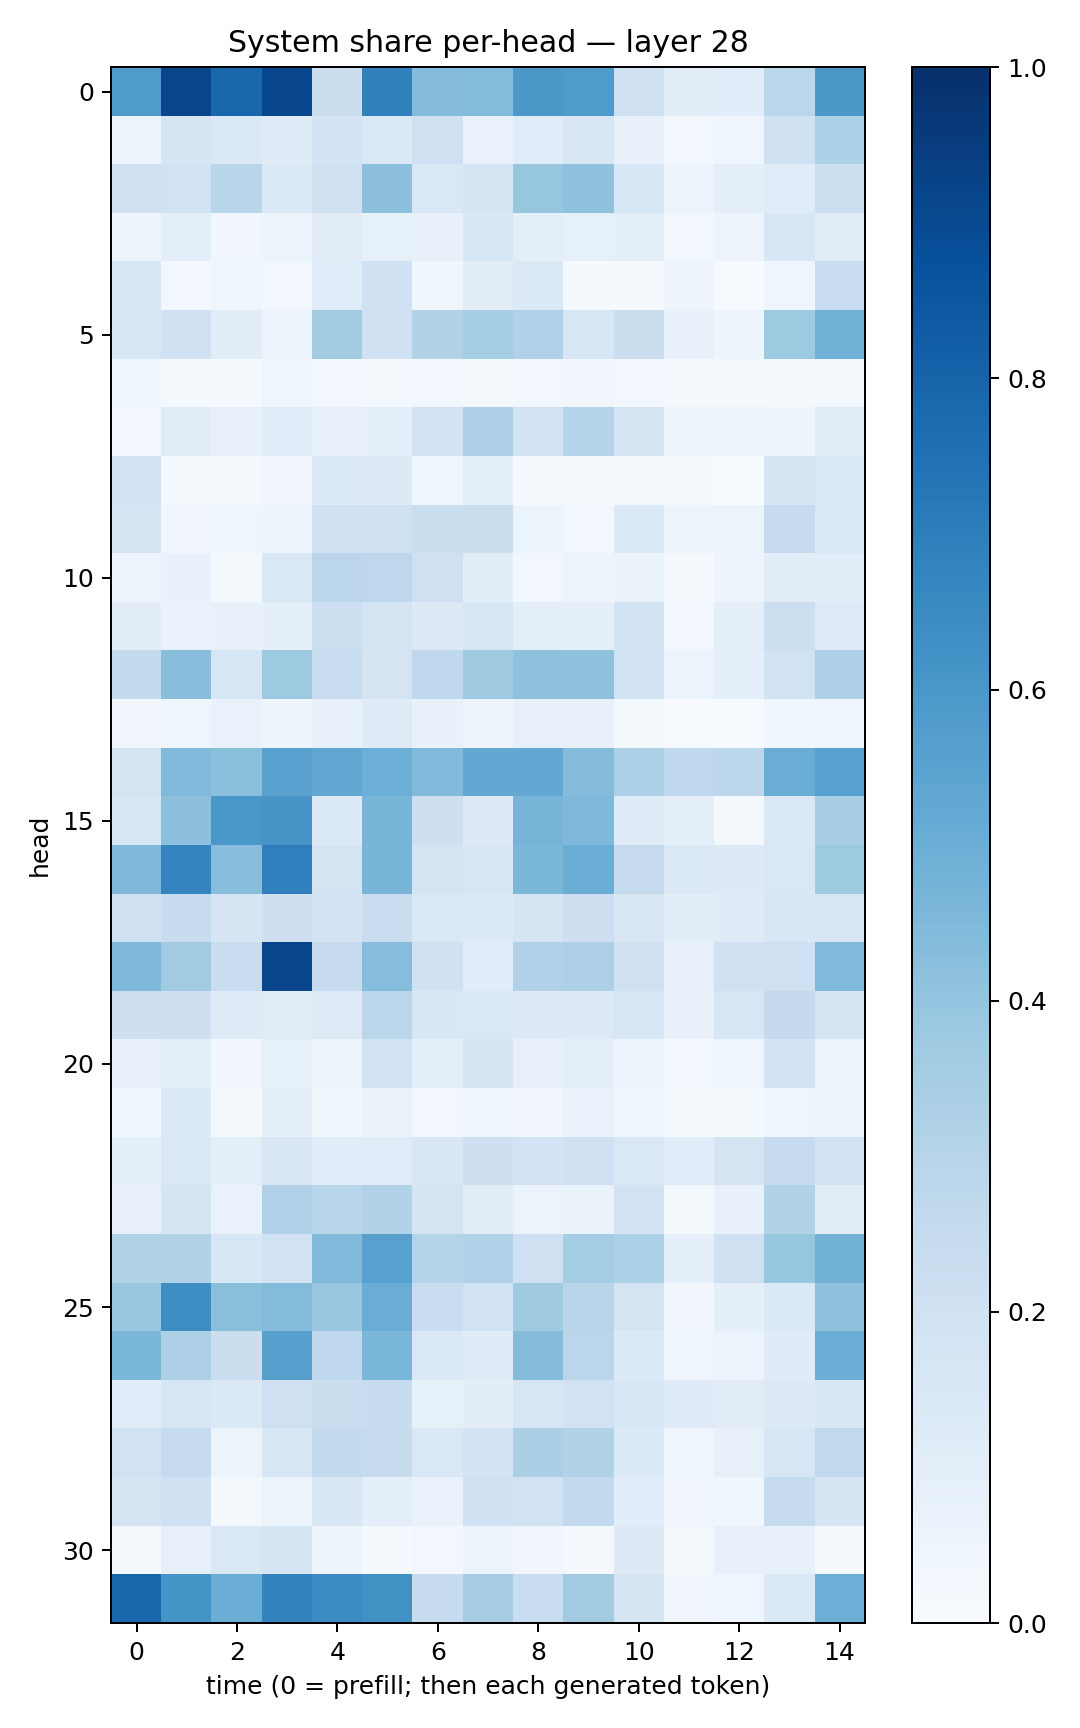

The table this chart was drawn from, first rows:
0.58236116, 0.91644204, 0.7888665, 0.9093311, 0.22515716, 0.6843293, 0.43549836, 0.44025043, 0.59423596, 0.5826917, 0.20182495, 0.111986294, 0.106139116, 0.28644764, 0.59589595
0.05085, 0.1683, 0.1388, 0.121, 0.181, 0.1389, 0.2096, 0.06992, 0.1149, 0.1486, 0.07233, 0.02747, 0.04365, 0.2001, 0.3306
0.2047, 0.1931, 0.2893, 0.1377, 0.1974, 0.4151, 0.145, 0.1643, 0.3915, 0.4077, 0.1556, 0.05804, 0.08869, 0.1141, 0.2177
0.05563, 0.09799, 0.03295, 0.05175, 0.1114, 0.08462, 0.07761, 0.1548, 0.09417, 0.08401, 0.09492, 0.03103, 0.05007, 0.1552, 0.1118
0.1567, 0.02642, 0.04633, 0.02891, 0.1161, 0.2021, 0.03874, 0.1122, 0.1383, 0.0155, 0.01043, 0.04985, 0.004693, 0.04281, 0.2285
0.1593, 0.2013, 0.1048, 0.05819, 0.3583, 0.2006, 0.3096, 0.353, 0.3198, 0.1566, 0.22, 0.07398, 0.04763, 0.3718, 0.4857
0.04222, 0.01257, 0.01268, 0.04265, 0.02419, 0.02136, 0.02755, 0.01805, 0.03044, 0.03471, 0.0291, 0.02052, 0.02208, 0.01882, 0.02235
0.02588, 0.1131, 0.07745, 0.1062, 0.08172, 0.08608, 0.1818, 0.327, 0.1836, 0.3047, 0.1644, 0.05407, 0.05594, 0.05077, 0.1101
0.1811, 0.0121, 0.01453, 0.03269, 0.139, 0.1315, 0.03963, 0.1013, 0.01049, 0.008803, 0.01752, 0.01276, 0.00779, 0.1682, 0.1426
0.1784, 0.03214, 0.03984, 0.05419, 0.2108, 0.1981, 0.2215, 0.2208, 0.06145, 0.02765, 0.1389, 0.04971, 0.06087, 0.2465, 0.1452
0.0472, 0.07201, 0.01954, 0.1413, 0.2821, 0.2762, 0.2069, 0.1054, 0.02592, 0.0571, 0.06349, 0.009927, 0.05063, 0.1111, 0.1032
0.1018, 0.06814, 0.0736, 0.09169, 0.2153, 0.1751, 0.128, 0.1579, 0.09814, 0.08999, 0.1836, 0.02462, 0.09502, 0.218, 0.1236
0.2577, 0.4284, 0.1622, 0.3724, 0.2308, 0.1743, 0.2674, 0.3683, 0.4137, 0.4099, 0.1861, 0.05159, 0.09252, 0.1914, 0.3272
0.0338, 0.03973, 0.06807, 0.04967, 0.07361, 0.1212, 0.0707, 0.04862, 0.08024, 0.0757, 0.01565, 0.004534, 0.006158, 0.0367, 0.0463
0.1764, 0.4486, 0.419, 0.5569, 0.5282, 0.4997, 0.4439, 0.5263, 0.5247, 0.4348, 0.3302, 0.2672, 0.2811, 0.5064, 0.5553
0.1636, 0.4155, 0.6004, 0.6073, 0.1356, 0.4655, 0.2116, 0.1265, 0.4709, 0.4496, 0.1174, 0.09873, 0.01892, 0.1475, 0.3428
0.4525, 0.6719, 0.4285, 0.6923, 0.1778, 0.4683, 0.1794, 0.1518, 0.4589, 0.5019, 0.2423, 0.1404, 0.1322, 0.1407, 0.3729
0.1969, 0.2386, 0.1656, 0.2115, 0.1827, 0.2293, 0.1444, 0.1359, 0.1658, 0.2116, 0.15, 0.1046, 0.1174, 0.1524, 0.1626
0.4523, 0.3596, 0.2325, 0.9159, 0.2487, 0.4314, 0.2021, 0.1164, 0.319, 0.3277, 0.2021, 0.07889, 0.1998, 0.2034, 0.4479
0.212, 0.2121, 0.1219, 0.11, 0.1249, 0.2884, 0.1541, 0.1413, 0.1327, 0.128, 0.1565, 0.07173, 0.1572, 0.2511, 0.1643
0.07531, 0.09596, 0.03413, 0.08247, 0.0522, 0.1919, 0.1005, 0.1652, 0.08094, 0.09648, 0.04877, 0.02868, 0.04643, 0.1862, 0.05282
0.03573, 0.1356, 0.01922, 0.09053, 0.03854, 0.06638, 0.02773, 0.04052, 0.03242, 0.06774, 0.03582, 0.01353, 0.01829, 0.04203, 0.06117
0.09371, 0.1408, 0.1012, 0.1523, 0.1086, 0.1159, 0.1522, 0.2135, 0.1807, 0.1992, 0.1419, 0.1158, 0.1723, 0.2488, 0.1924
0.07453, 0.1686, 0.06697, 0.3197, 0.2928, 0.3102, 0.1774, 0.1038, 0.06154, 0.06572, 0.1807, 0.02171, 0.0725, 0.3158, 0.1125
0.3129, 0.3153, 0.1546, 0.1909, 0.4477, 0.5564, 0.3031, 0.3184, 0.2104, 0.3519, 0.3319, 0.09108, 0.209, 0.3939, 0.4794
0.3867, 0.6391, 0.4228, 0.4386, 0.3831, 0.5065, 0.2285, 0.1872, 0.3682, 0.2906, 0.1783, 0.03501, 0.08725, 0.1389, 0.4085
0.4596, 0.3261, 0.2259, 0.5599, 0.2659, 0.4622, 0.143, 0.1194, 0.4352, 0.2823, 0.1352, 0.03929, 0.05992, 0.1173, 0.503
0.1135, 0.1576, 0.1381, 0.2035, 0.219, 0.2348, 0.08529, 0.1018, 0.1592, 0.188, 0.157, 0.1244, 0.1113, 0.1278, 0.1538
0.1952, 0.2489, 0.06175, 0.1526, 0.2596, 0.2422, 0.1417, 0.1828, 0.3327, 0.3119, 0.1331, 0.04085, 0.07813, 0.1615, 0.2628
0.1755, 0.2041, 0.02195, 0.05927, 0.1493, 0.1004, 0.06932, 0.2019, 0.1897, 0.2605, 0.1069, 0.03294, 0.03685, 0.244, 0.1676
0.0161, 0.07942, 0.143, 0.1709, 0.04781, 0.01278, 0.03079, 0.05716, 0.03411, 0.0183, 0.1288, 0.01993, 0.0814, 0.07259, 0.01128
0.7863, 0.6167, 0.5031, 0.6774, 0.6484, 0.6257, 0.2385, 0.3496, 0.2327, 0.3594, 0.1679, 0.03225, 0.043, 0.1403, 0.4993
